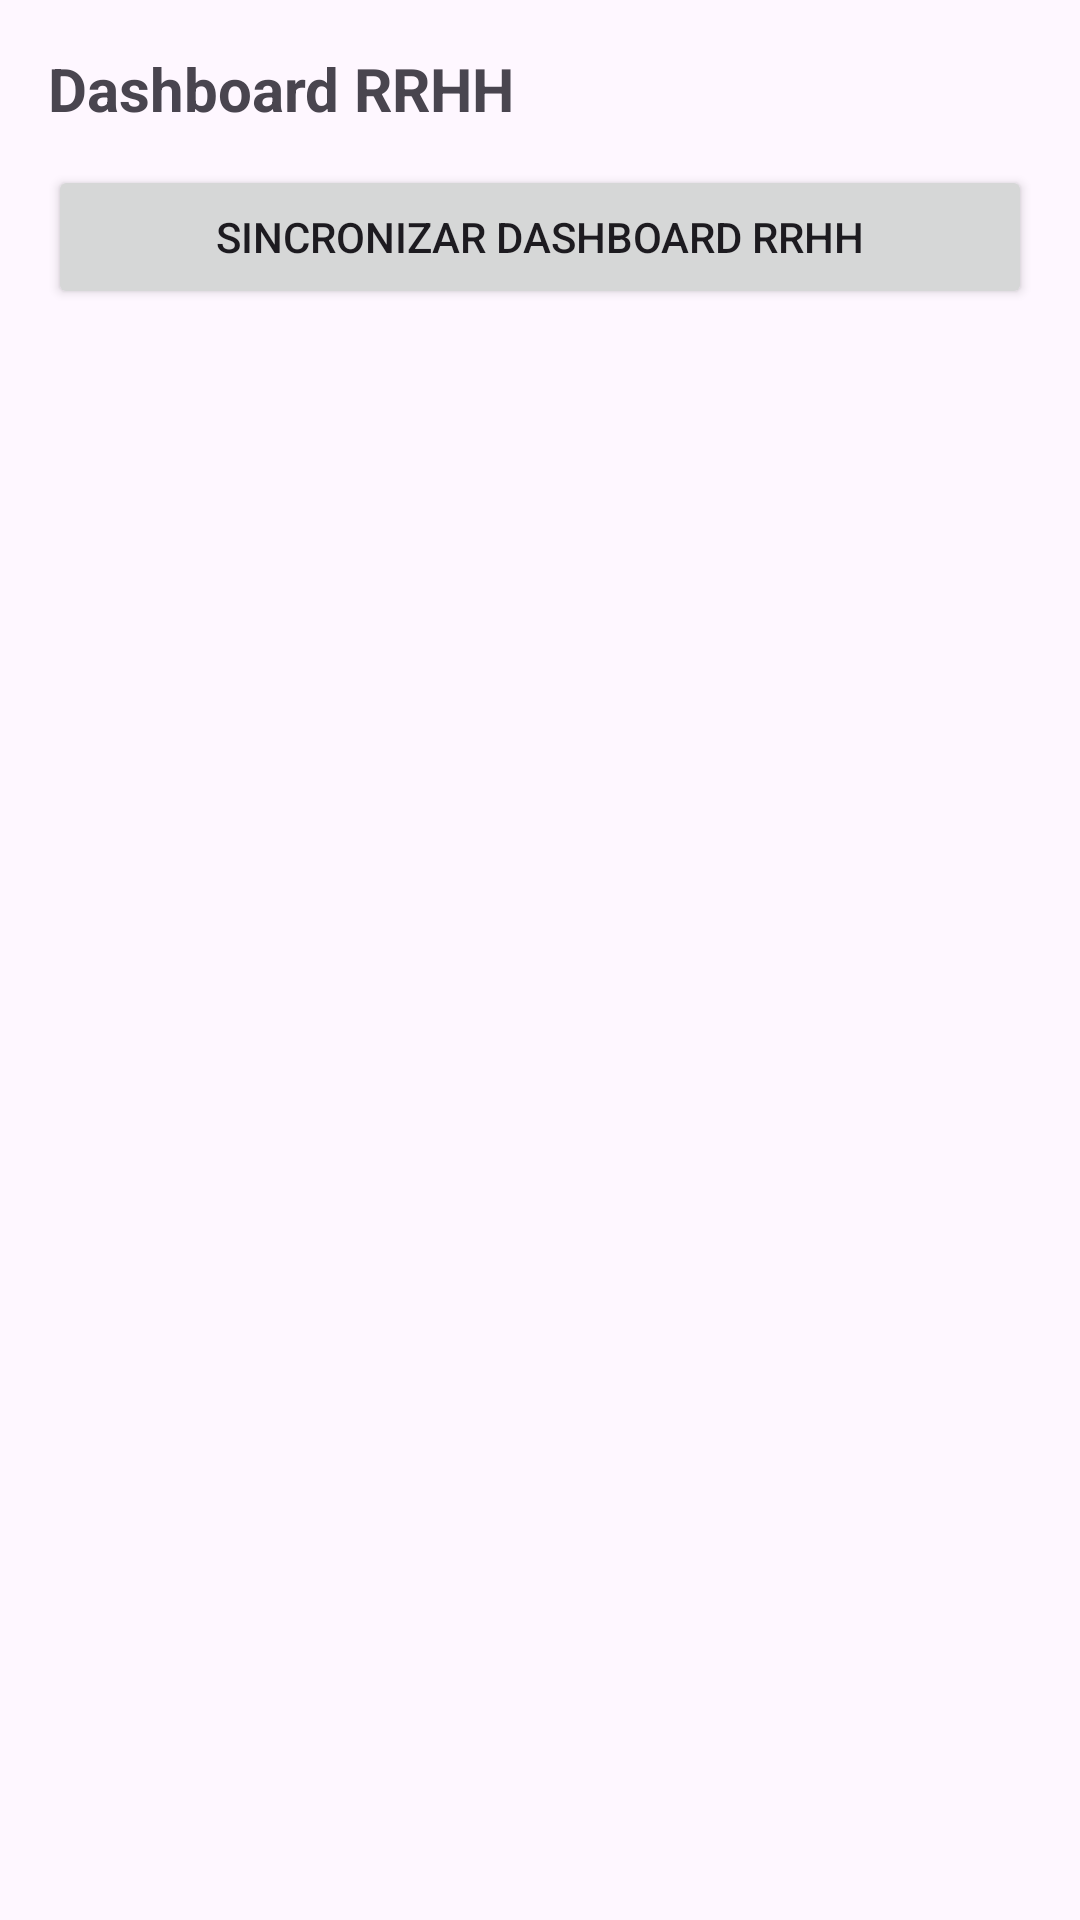

Android layout source for this screen:
<!-- AndroidManifest.xml: application theme Theme.AgroERP -->
<!-- res/layout/fragment_hed.xml -->
<?xml version="1.0" encoding="utf-8"?>
<ScrollView xmlns:android="http://schemas.android.com/apk/res/android"
    android:layout_width="match_parent"
    android:layout_height="match_parent">

    <LinearLayout
        android:layout_width="match_parent"
        android:layout_height="wrap_content"
        android:orientation="vertical"
        android:padding="16dp">

        <TextView
            android:layout_width="match_parent"
            android:layout_height="wrap_content"
            android:text="@string/nav_hed"
            android:textSize="20sp"
            android:textStyle="bold" />

        <Button
            android:id="@+id/btnSyncHed"
            android:layout_width="match_parent"
            android:layout_height="wrap_content"
            android:layout_marginTop="12dp"
            android:text="@string/hed_sync" />

        <TextView
            android:id="@+id/hedKpisText"
            android:layout_width="match_parent"
            android:layout_height="wrap_content"
            android:layout_marginTop="16dp"
            android:textSize="14sp" />

        <TextView
            android:id="@+id/hedChartsText"
            android:layout_width="match_parent"
            android:layout_height="wrap_content"
            android:layout_marginTop="12dp"
            android:textSize="13sp" />
    </LinearLayout>
</ScrollView>
<!-- resources referenced by this layout -->
<resources>
  <string name="hed_sync">Sincronizar Dashboard RRHH</string>
  <string name="nav_hed">Dashboard RRHH</string>
  <style name="Theme.AgroERP" parent="Theme.Material3.Light.NoActionBar">
          <item name="colorPrimary">#1b5e3b</item>
          <item name="colorPrimaryVariant">#164d31</item>
          <item name="colorOnPrimary">@android:color/white</item>
      </style>
</resources>
